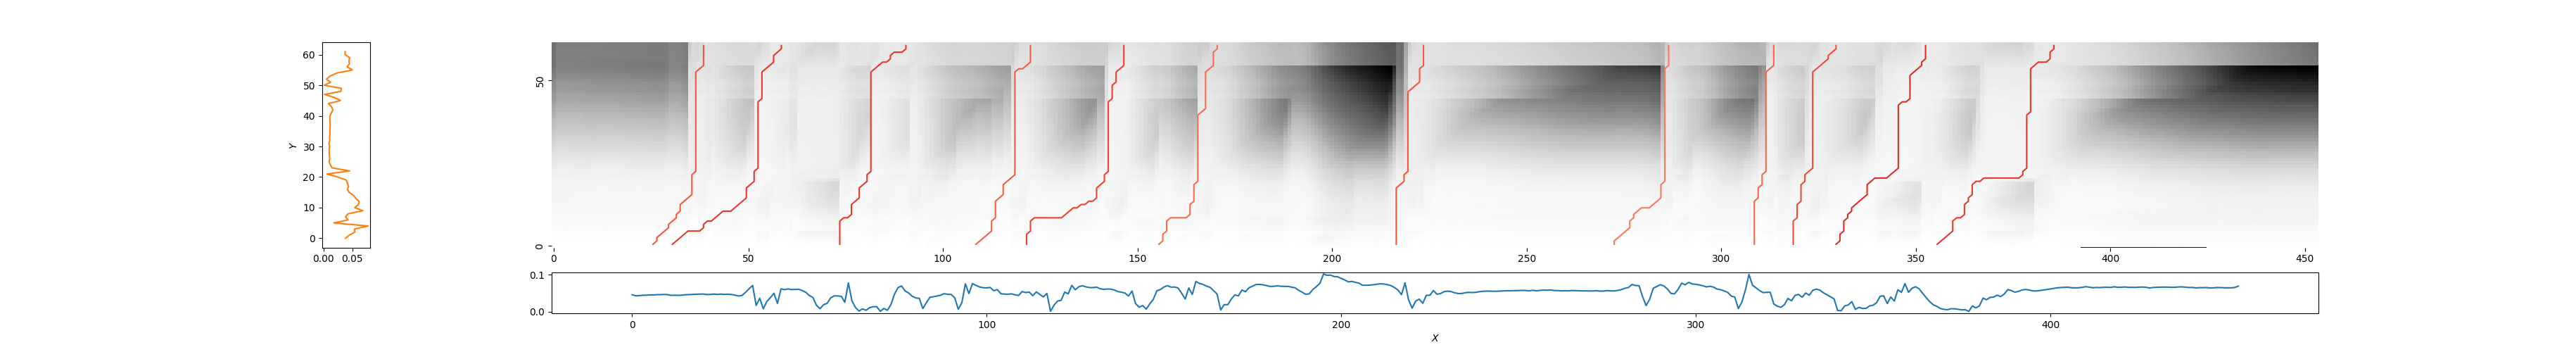

The data file committed next to this chart (first rows):
26, 39, 0.44556627204823285
30, 59, 0.3555
74, 91, 0.359
109, 123, 0.4646
121, 147, 0.3849
156, 171, 0.5002
217, 224, 0.4434
273, 287, 0.5439
309, 314, 0.4916
319, 330, 0.4118
330, 353, 0.3195
355, 386, 0.3584
